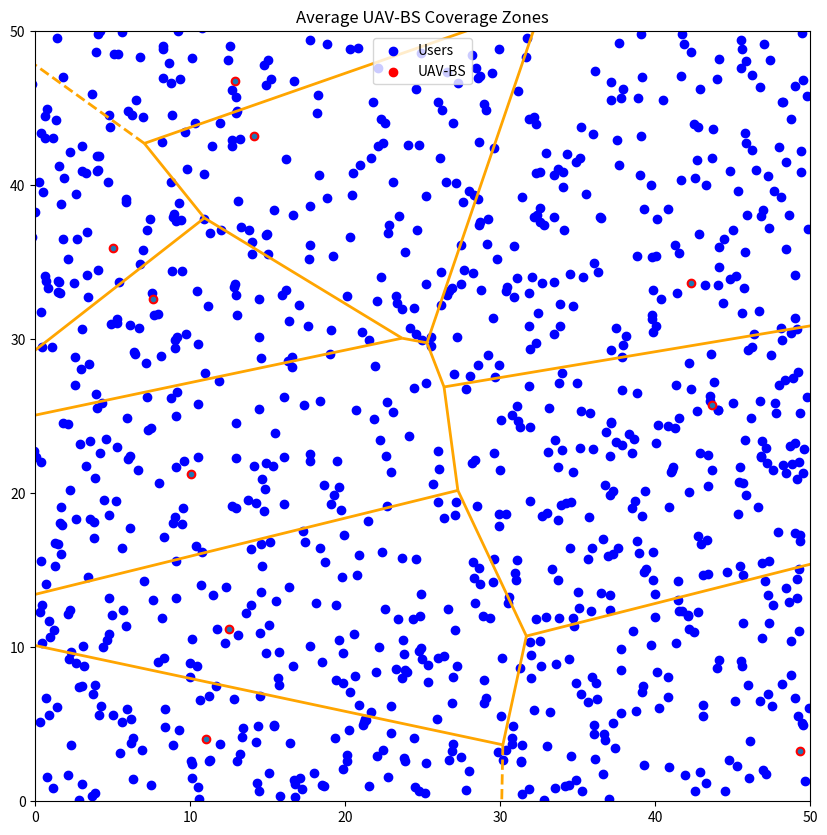
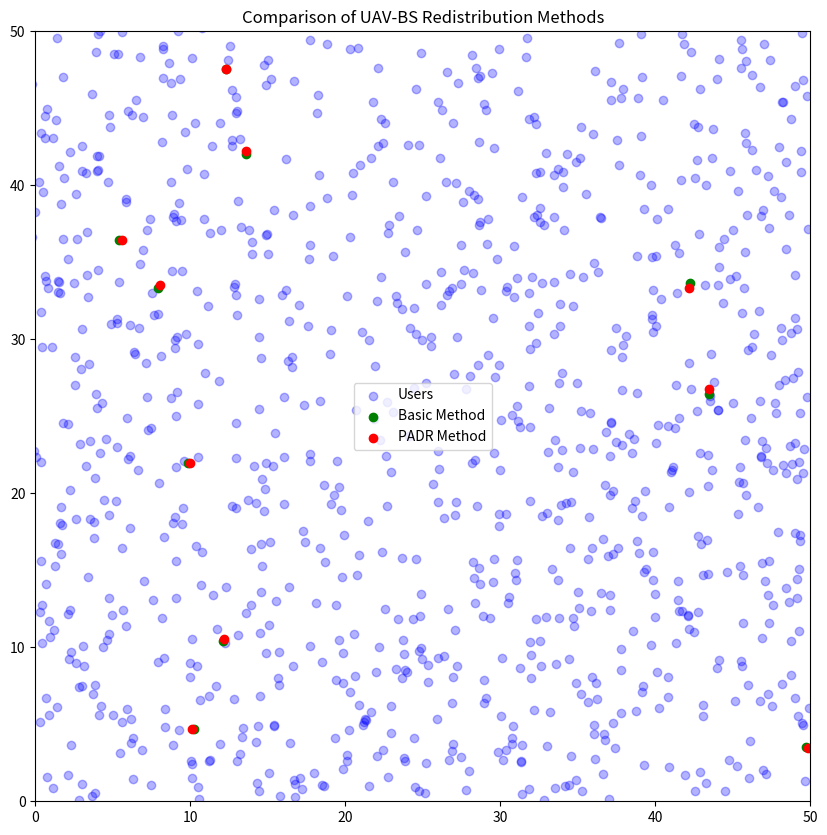

Write the Python code that produced these figures, in order.
import numpy as np
import matplotlib.pyplot as plt
from scipy.spatial import Voronoi, voronoi_plot_2d
from matplotlib.animation import FuncAnimation

# Параметры симуляции
area_size = 50  # Размер области (км)
num_uav = 10  # Количество UAV-BS
num_users = 1000  # Количество пользователей
simulation_steps = 100  # Количество временных слотов
uav_range = 5  # Радиус обслуживания UAV-BS (км)
movement_speed = 0.1  # Скорость движения UAV-BS (единицы расстояния за шаг)

# Инициализация позиций UAV-BS и пользователей
uav_positions = np.random.rand(num_uav, 2) * area_size
user_positions = np.random.rand(num_users, 2) * area_size

# Сохранение всех позиций UAV-BS на каждом шаге для обычного метода
uav_positions_over_time_basic = np.zeros((simulation_steps, num_uav, 2))

# Сохранение всех позиций UAV-BS на каждом шаге для метода PADR
uav_positions_over_time_padr = np.zeros((simulation_steps, num_uav, 2))

# Обычный метод перераспределения (простое движение к ближайшей базовой станции)
# Пример простого случайного движения для базового метода
def basic_redistribute(uav_positions, user_positions, movement_speed):
    new_positions = uav_positions.copy()
    for i in range(len(uav_positions)):
        # Движение в случайном направлении
        new_positions[i] += np.random.randn(2) * movement_speed
    return new_positions


# Метод PADR (Proximity-Aware Dynamic Redistribution)
def padr_redistribute(uav_positions, user_positions, uav_range, movement_speed):
    new_positions = uav_positions.copy()
    for i in range(len(uav_positions)):
        users_in_range = np.linalg.norm(user_positions - uav_positions[i], axis=1) < uav_range
        if np.sum(users_in_range) < 10:  # Пороговое значение количества пользователей
            closest_uav = np.argmin(np.linalg.norm(uav_positions - uav_positions[i], axis=1) + np.eye(num_uav) * 1e6)
            direction = uav_positions[closest_uav] - uav_positions[i]
            norm = np.linalg.norm(direction)
            if norm > 0:  # Проверка на нулевую норму
                new_positions[i] += direction / norm * movement_speed  # Перемещение на заданную скорость
    return new_positions

# Основной цикл симуляции
for step in range(simulation_steps):
    # Обычный метод
    uav_positions_basic = basic_redistribute(uav_positions, user_positions, movement_speed)
    uav_positions_over_time_basic[step] = uav_positions_basic.copy()
    
    # Метод PADR
    uav_positions_padr = padr_redistribute(uav_positions, user_positions, uav_range, movement_speed)
    uav_positions_over_time_padr[step] = uav_positions_padr.copy()
    
    # Обновление позиций пользователей каждые 10 шагов
    if step % 10 == 0:
        user_positions += np.random.randn(num_users, 2) * 0.1  # Моделирование движения пользователей

    # Обновление позиций UAV-BS
    uav_positions = uav_positions_basic  # Для базового метода

# Рассчет средних позиций UAV-BS для визуализации
mean_uav_positions_basic = np.mean(uav_positions_over_time_basic, axis=0)
mean_uav_positions_padr = np.mean(uav_positions_over_time_padr, axis=0)

# Визуализация зон покрытия с использованием диаграммы Вороного
def plot_voronoi(uav_positions, user_positions, area_size):
    valid_indices = ~np.isnan(uav_positions).any(axis=1)
    uav_positions = uav_positions[valid_indices]
    
    vor = Voronoi(uav_positions)
    fig, ax = plt.subplots(figsize=(10, 10))
    voronoi_plot_2d(vor, ax=ax, show_vertices=False, line_colors='orange', line_width=2)
    ax.scatter(user_positions[:, 0], user_positions[:, 1], c='blue', label='Users')
    ax.scatter(uav_positions[:, 0], uav_positions[:, 1], c='red', label='UAV-BS')
    ax.set_xlim(0, area_size)
    ax.set_ylim(0, area_size)
    ax.set_title('Average UAV-BS Coverage Zones')
    ax.legend()
    plt.show()

# Анимация перераспределения UAV-BS с использованием обоих методов
def animate_redistribution(uav_positions_over_time_basic, uav_positions_over_time_padr, user_positions, area_size):
    fig, ax = plt.subplots(figsize=(10, 10))
    ax.set_xlim(0, area_size)
    ax.set_ylim(0, area_size)
    ax.set_title('Comparison of UAV-BS Redistribution Methods')
    ax.scatter(user_positions[:, 0], user_positions[:, 1], c='blue', label='Users', alpha=0.3)
    
    scatter_basic = ax.scatter([], [], c='green', label='Basic Method')
    scatter_padr = ax.scatter([], [], c='red', label='PADR Method')

    def update(frame):
        scatter_basic.set_offsets(uav_positions_over_time_basic[frame])
        scatter_padr.set_offsets(uav_positions_over_time_padr[frame])
        return scatter_basic, scatter_padr,

    anim = FuncAnimation(fig, update, frames=simulation_steps, interval=200, blit=True)
    plt.legend()
    plt.show()

# Визуализация
plot_voronoi(mean_uav_positions_basic, user_positions, area_size)
animate_redistribution(uav_positions_over_time_basic, uav_positions_over_time_padr, user_positions, area_size)
print("Simulation completed.")
